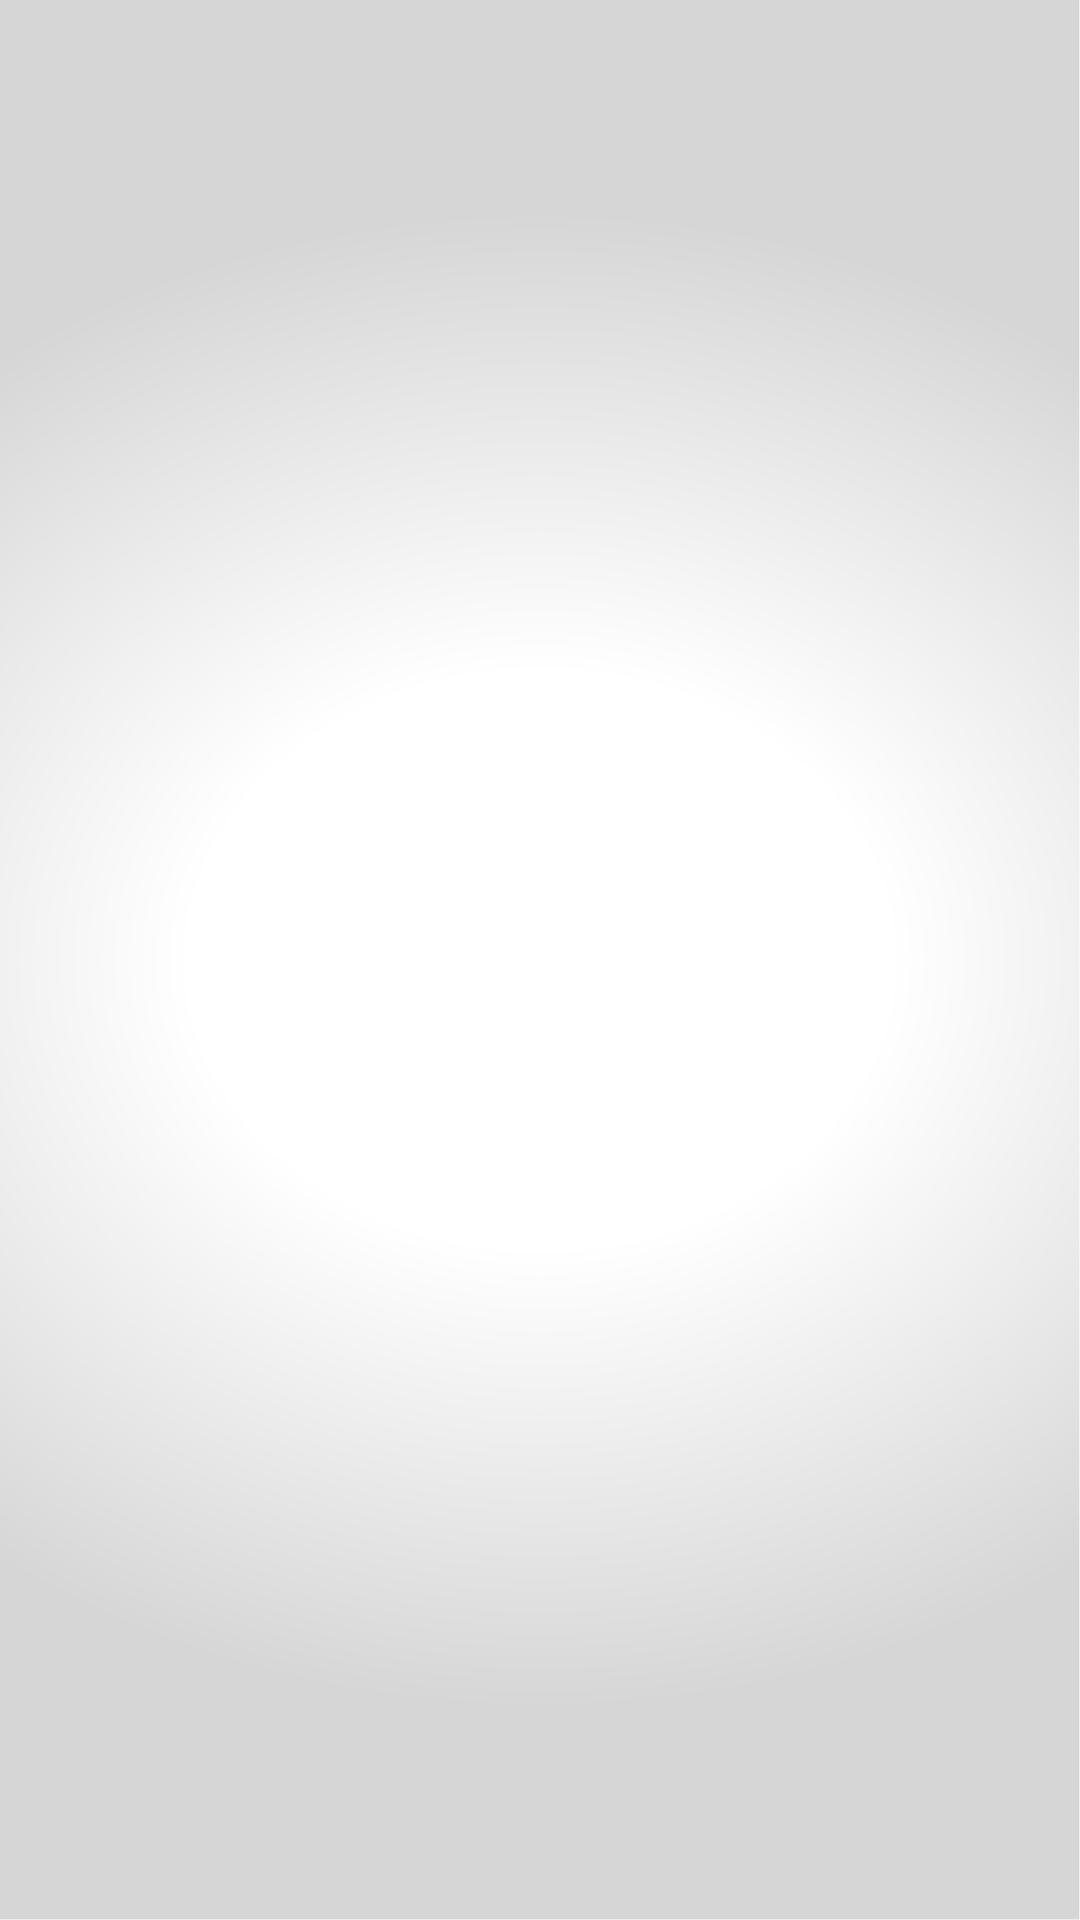

The Android layout XML behind this screen, and the referenced resources:
<!-- AndroidManifest.xml: activity theme Theme.AppCompat.Light.NoActionBar -->
<!-- res/layout/activity_splash.xml -->
<?xml version="1.0" encoding="utf-8"?>
<androidx.constraintlayout.widget.ConstraintLayout xmlns:android="http://schemas.android.com/apk/res/android"
    xmlns:app="http://schemas.android.com/apk/res-auto"
    xmlns:tools="http://schemas.android.com/tools"
    android:layout_width="match_parent"
    android:layout_height="match_parent"
    android:background="@drawable/bg"
    tools:context=".ui.login.SplashActivity">

    <ImageView
        android:id="@+id/imageView"
        android:layout_width="172dp"
        android:layout_height="162dp"
        android:layout_marginBottom="150dp"
        app:layout_constraintBottom_toBottomOf="parent"
        app:layout_constraintEnd_toEndOf="parent"
        app:layout_constraintStart_toStartOf="parent"
        app:layout_constraintTop_toTopOf="parent"
        app:srcCompat="@drawable/logo" />

    <ImageView
        android:id="@+id/imageView2"
        android:layout_width="302dp"
        android:layout_height="39dp"
        android:layout_marginTop="180dp"
        app:layout_constraintBottom_toBottomOf="parent"
        app:layout_constraintEnd_toEndOf="parent"
        app:layout_constraintStart_toStartOf="parent"
        app:layout_constraintTop_toBottomOf="@+id/imageView"
        app:srcCompat="@drawable/elmansoft_logo" />
</androidx.constraintlayout.widget.ConstraintLayout>
<!-- resources referenced by this layout -->
<resources>
  <!-- drawable bg: png bitmap (drawable-v24, 133542 bytes) -->
  <!-- drawable elmansoft_logo: png bitmap (drawable-v24, 7861 bytes) -->
  <!-- drawable logo: png bitmap (drawable-v24, 29985 bytes) -->
</resources>
